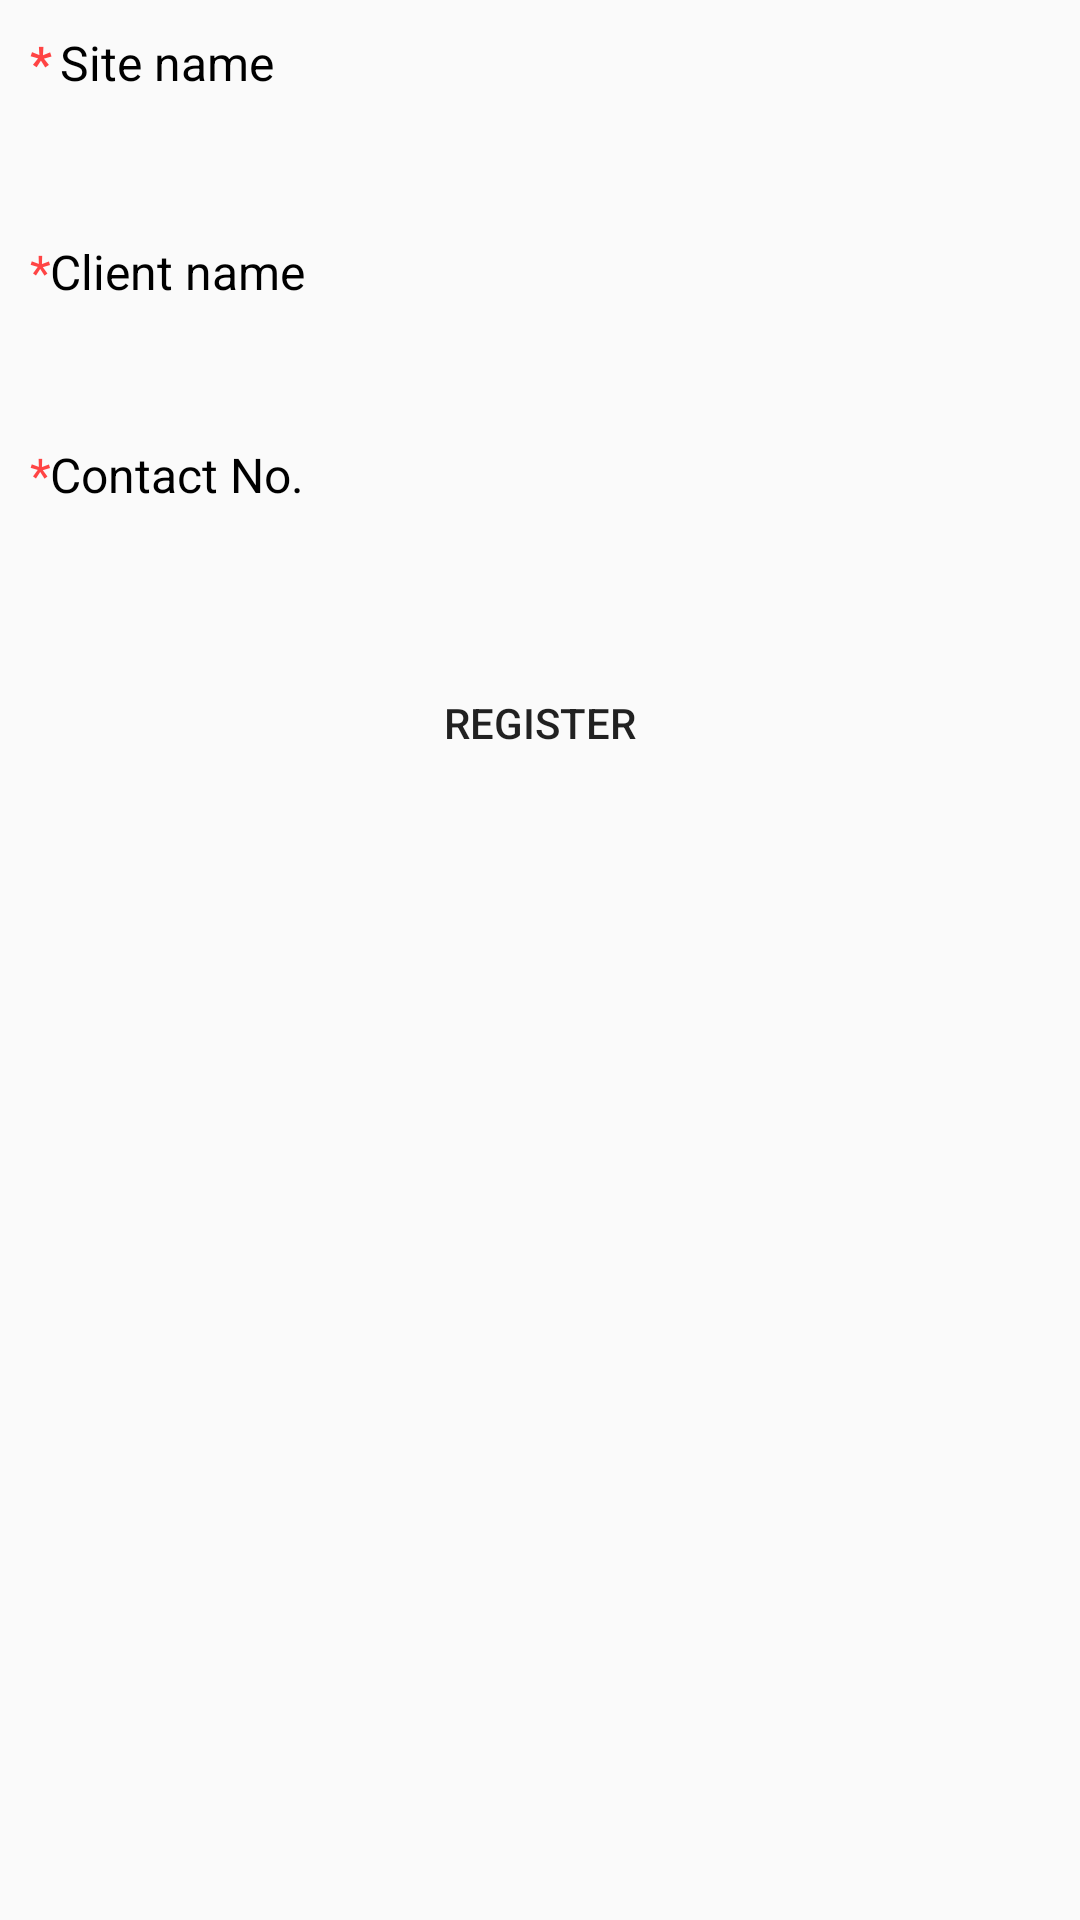

Produce the Android XML layout that renders to this screen, including the resource entries it uses.
<!-- AndroidManifest.xml: application theme AppTheme -->
<!-- res/layout/activity_addnew_site_1.xml -->
<?xml version="1.0" encoding="utf-8"?>
<ScrollView xmlns:android="http://schemas.android.com/apk/res/android"
    android:layout_width="fill_parent"
    android:layout_height="fill_parent">

    <LinearLayout
        android:layout_width="match_parent"
        android:layout_height="match_parent"
        android:layout_margin="10dp"
        android:descendantFocusability="beforeDescendants"
        android:focusableInTouchMode="true"
        android:orientation="vertical">

        <LinearLayout
            android:id="@+id/product_update_layout"
            android:layout_width="match_parent"
            android:layout_height="match_parent"
            android:orientation="vertical"
            android:visibility="visible">


            <LinearLayout
                android:layout_width="match_parent"
                android:layout_height="0dp"
                android:layout_weight="0.15"
                android:orientation="vertical">

                <LinearLayout
                    android:layout_width="match_parent"
                    android:layout_height="wrap_content"
                    android:layout_weight="1"
                    android:gravity="center_vertical"
                    android:orientation="horizontal">

                    <TextView

                        android:layout_width="0dp"
                        android:layout_height="wrap_content"
                        android:layout_weight="0.03"
                        android:text="*"
                        android:textColor="@android:color/holo_red_light"
                        android:textSize="16sp"
                        android:textStyle="bold" />

                    <TextView

                        android:layout_width="0dp"
                        android:layout_height="wrap_content"
                        android:layout_weight="0.97"
                        android:text="Site name"
                        android:textColor="#000"
                        android:textSize="16sp" />
                </LinearLayout>

                <EditText
                    android:id="@+id/et_site_name"
                    android:layout_width="match_parent"
                    android:layout_height="38dp"
                    android:layout_weight="1"
                    android:background="@drawable/edit_text_border"
                    android:ems="10"
                    android:maxLength="52"
                    android:paddingLeft="7dp"
                    android:textColor="#0097A7"
                    android:textSize="16sp" />

            </LinearLayout>

            <LinearLayout
                android:layout_width="match_parent"
                android:layout_height="0dp"
                android:layout_marginTop="10dp"
                android:layout_weight="0.15"
                android:orientation="vertical">

                <LinearLayout
                    android:layout_width="match_parent"
                    android:layout_height="wrap_content"
                    android:layout_weight="1"
                    android:gravity="center_vertical"
                    android:orientation="horizontal">

                    <TextView

                        android:layout_width="0dp"
                        android:layout_height="wrap_content"
                        android:layout_weight="0.02"
                        android:text="*"
                        android:textColor="@android:color/holo_red_light"
                        android:textSize="16sp" />

                    <TextView

                        android:layout_width="0dp"
                        android:layout_height="wrap_content"
                        android:layout_weight="0.97"
                        android:text="Client name"
                        android:textColor="#000"
                        android:textSize="16sp" />
                </LinearLayout>

                <EditText
                    android:id="@+id/et_client_name"
                    android:layout_width="match_parent"
                    android:layout_height="38dp"
                    android:layout_weight="1"
                    android:background="@drawable/edit_text_border"
                    android:ems="10"
                    android:maxLength="52"
                    android:paddingLeft="7dp"
                    android:textColor="#0097A7"
                    android:textSize="16sp" />

            </LinearLayout>


            <LinearLayout
                android:layout_width="match_parent"
                android:layout_height="0dp"
                android:layout_marginTop="8dp"
                android:layout_weight="0.15"
                android:orientation="vertical">

                <LinearLayout
                    android:layout_width="match_parent"
                    android:layout_height="wrap_content"
                    android:layout_weight="1"
                    android:gravity="center_vertical"
                    android:orientation="horizontal">

                    <TextView

                        android:layout_width="0dp"
                        android:layout_height="wrap_content"
                        android:layout_weight="0.02"
                        android:text="*"
                        android:textColor="@android:color/holo_red_light"
                        android:textSize="16sp" />

                    <TextView

                        android:layout_width="0dp"
                        android:layout_height="wrap_content"
                        android:layout_weight="0.97"
                        android:text="Contact No."
                        android:textColor="#000"
                        android:textSize="16sp" />
                </LinearLayout>

                <EditText
                    android:id="@+id/et_se_name"
                    android:layout_width="match_parent"
                    android:layout_height="38dp"
                    android:layout_weight="1"
                    android:background="@drawable/edit_text_border"
                    android:maxLength="10"
                    android:inputType="number"
                    android:paddingLeft="7dp"
                    android:textColor="#0097A7"
                    android:textSize="16sp" />

            </LinearLayout>


            <Button
                android:id="@+id/btn_add_site"
                android:layout_width="match_parent"
                android:layout_height="wrap_content"
                android:layout_marginBottom="16dp"
                android:layout_marginTop="10dp"
                android:background="@drawable/login_button_selector"
                android:text="REGISTER" />

        </LinearLayout>


    </LinearLayout>

</ScrollView>
<!-- resources referenced by this layout -->
<resources>
  <style name="AppTheme" parent="Theme.AppCompat.Light.DarkActionBar">
          
          <item name="colorPrimary">#FFA000</item>
          <item name="colorPrimaryDark">#FFA000</item>
          <item name="colorAccent">#000000</item>
      </style>
</resources>
